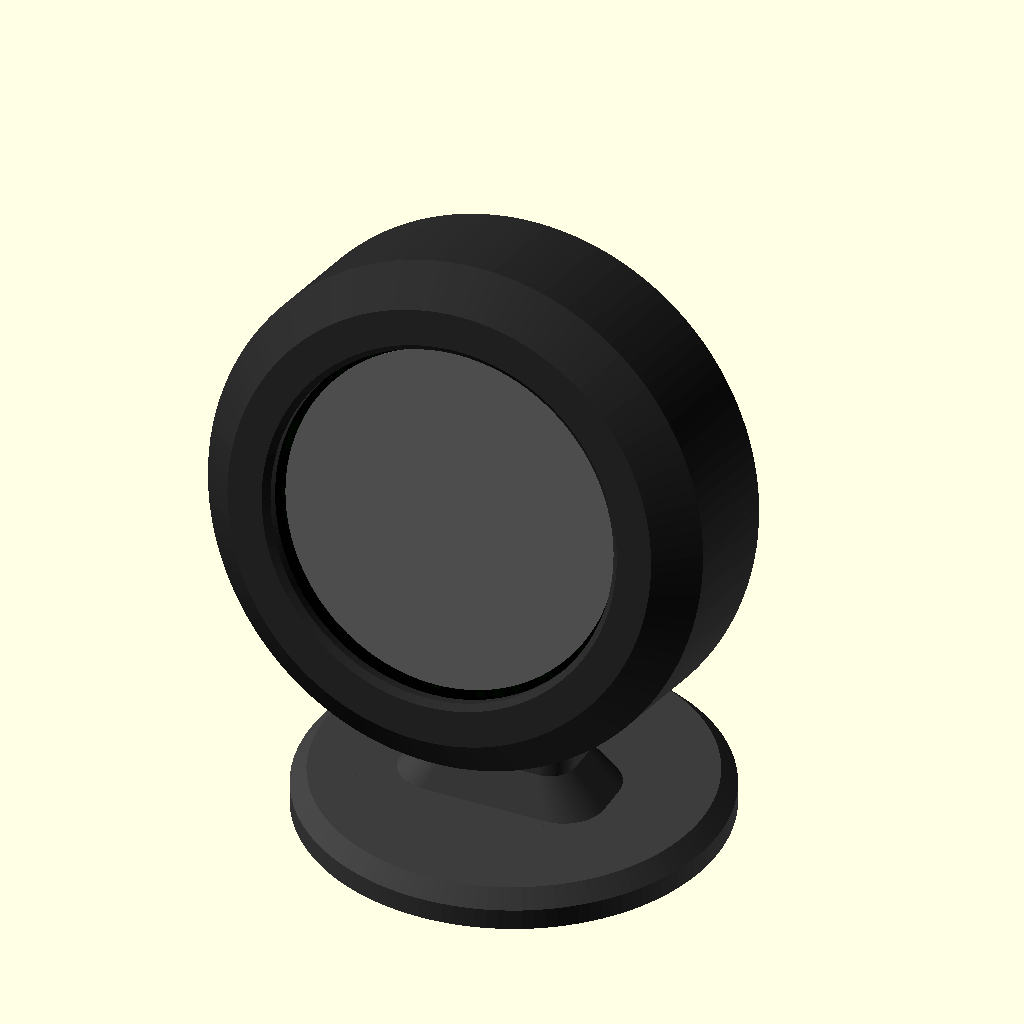
Cell 1 — every parameter at its default value.
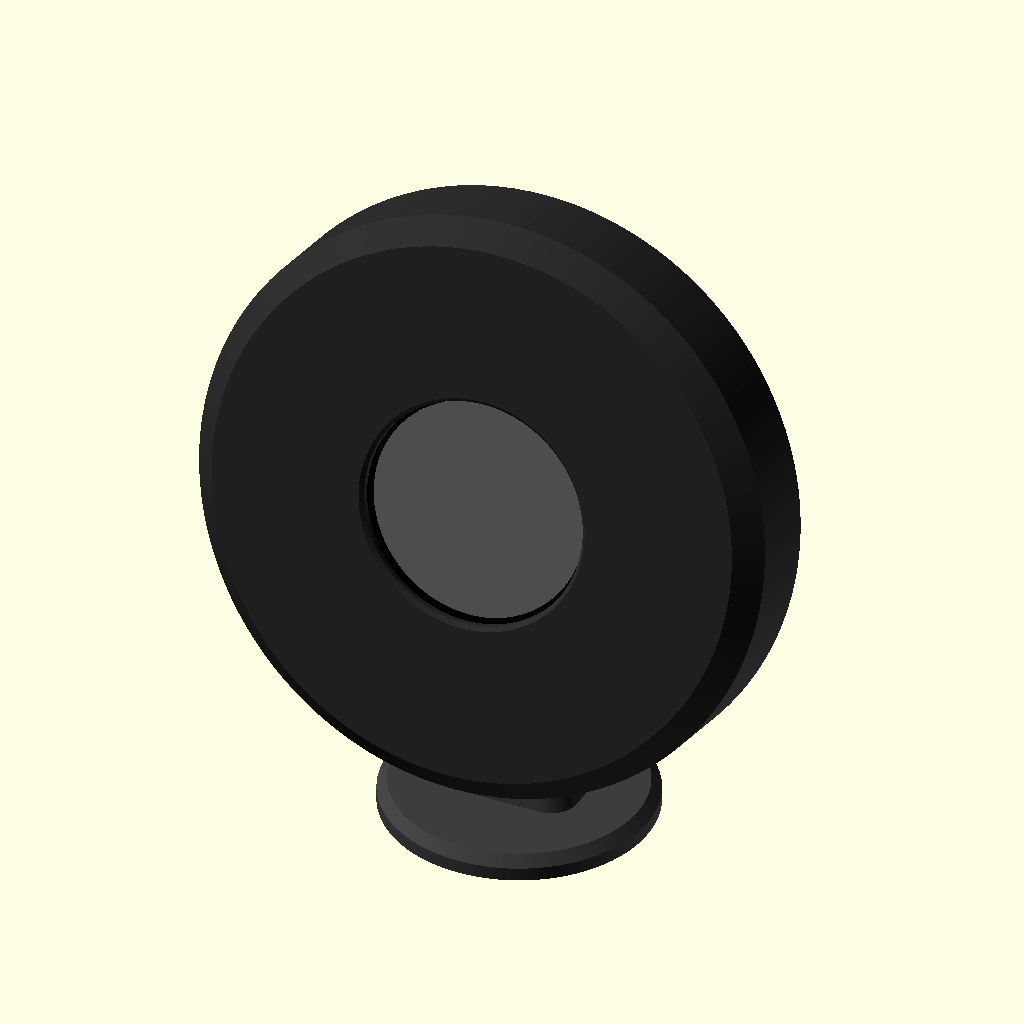
Cell 2: the same model with board_d = 77.
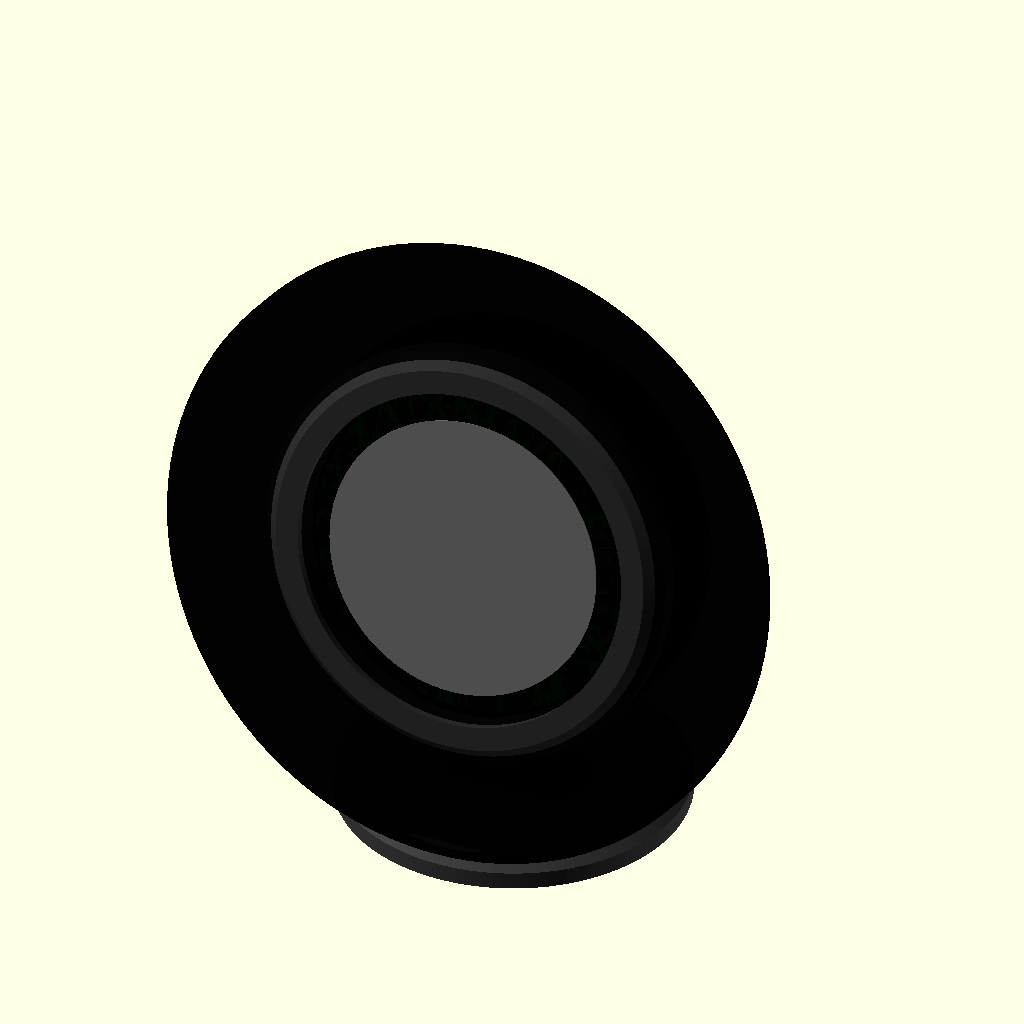
Cell 3: glass_d = 72 (everything else at default).
The same orthographic view direction (rotation 55°, 0°, 25°; colour scheme Cornfield) for every cell, with the view re-fitted per cell, so scale and position can differ between cells.
Source of the model, screens/screen1-round/enclosure/round_display_housing.scad:
// =============================================================================
//  Dash housing for the round display (screen 1)
//  ESP32-2424S012: ESP32-C3 + 1.28" 240x240 GC9A01 + CST816S touch, USB-C
// -----------------------------------------------------------------------------
//  A bevelled puck floating on a slim stalk, like a gauge pod. Parts:
//
//    cup     - the puck's body: one piece, a 45 degree bevel round the face, no
//              bezel ring and no screws on the front. The board goes in from
//              the BACK, glass first, against the front lip and a foam ring.
//              The USB-C plug leaves through a slot in the side wall, the two
//              side buttons through two holes.
//    cover   - the flat back: three posts press the board forward, three M2
//              countersunk screws into the wall, a shallow recess that the
//              stand's dock drops into, two magnet pockets and vents.
//    stand   - the mount: a round foot with a VHB pad pocket, a stalk that
//              rises and bends back to lie in the puck's plane, and a small
//              dock at its top with two magnets that holds the puck's back.
//              Nothing shows behind the puck. The USB-C plug hangs from the
//              puck's bottom with a right-angle lead going sideways.
//    wedge   - the alternative, lying down, for a dash you look down at.
//    testring- a 3 mm slice of the cavity with the USB slot: print it first
//              (a minute), drop the board in, adjust the numbers below.
//
//  Render one part:  openscad -o cup.stl -D 'part="cup"' round_display_housing.scad
//  Parts: "cup" "cover" "stand" "wedge" "testring"
//         "assembly" (the puck on the stand) "exploded" (the parts apart)
//
//  Everything in millimetres. Measure your board before printing (README).
// =============================================================================

part = "assembly";

/* ───────────── the board (measure these, defaults are the 2424S012) ───────── */
board_d      = 38.5;   // PCB diameter (the 38.5 of "38.5 x 37")
glass_d      = 36.0;   // cover glass outer diameter (sits on the PCB)
active_d     = 32.4;   // visible display area; the front lip must clear it
pcb_t        = 1.6;    // PCB thickness
front_stack  = 3.0;    // glass top above the PCB front face (LCD + touch glass)
back_stack   = 5.0;    // tallest thing on the back (JST battery socket, ESP module)

usb_angle    = 270;    // where the USB-C socket points (0 = right, 90 = up, 270 = down)
usb_w        = 13.0;   // slot width for the plug body (right-angle plug: ~12.5)
usb_h        = 7.5;    // slot height
usb_below    = 1.5;    // socket centre below the PCB back face

btn_angles   = [200, 240]; // side buttons (BOOT / RESET), degrees like usb_angle. [] = none
btn_d        = 4.0;    // finger-nail / paperclip hole
btn_below    = 1.5;    // switch plunger centre below the PCB back face

/* ───────────── printing and fit ─────────────────────────────────────────── */
clr_r        = 0.4;    // radial clearance around the PCB
clr_z        = 0.3;    // axial play
wall         = 4.6;    // cup wall (the cover screws bite into it)
cover_t      = 3.6;    // the back cover (dock recess + magnet pockets + floor)
lip_overlap  = 1.2;    // front lip over the glass edge
lip_t        = 1.6;    // front lip thickness
gasket_t     = 1.0;    // foam ring between lip and glass (takes up tolerance)
bevel        = 3.5;    // 45 deg bevel round the front edge: the lens look
post_angles  = [30, 150, 330]; // cover posts that press on the PCB edge (clear of USB and buttons)
post_w       = 3.0;    // post width along the wall
post_in      = 1.5;    // post reach into the cavity (under the PCB edge only)
screw_angles = [90, 220, 340]; // cover screws, M2 x 8 countersunk self-tapping, from the back.
                       // Unevenly spaced on purpose: the cover only fits one way round, so the
                       // dock recess is level when the USB slot is at the bottom
screw_hole   = 1.8;    // pilot hole in the cup wall
screw_head_d = 4.0;    // countersink in the cover
vent_angles  = [45, 75, 105, 135]; // vent slots in the cover, upper half (the stalk covers the lower)
magnet_d     = 10.0;   // two Ø10 x 2 mm disc magnets in cover and dock (0 = none)
magnet_t     = 2.0;
magnet_gap   = 16.0;   // centre-to-centre

/* ───────────── the stand (upright, on the dash top) ─────────────────────── */
face_tilt    = 12;     // the puck leans back from vertical by this much
plug_gap     = 9;      // clear height under the puck's bottom edge: a right-angle USB-C plug
stem_w       = 14;     // the stalk's section at the foot ...
stem_d       = 8;
stem_d_top   = 6;      // ... and its depth where it meets the dock (the dock is as deep)
stem_run     = 18;     // the straight run in the puck's plane before the dock
dock_h       = 14;     // the dock: a stadium magnet_gap + dock_h wide, dock_h tall
dock_t       = stem_d_top; // behind the puck's back plane, flush with the stalk ...
dock_boss    = 0.7;    // ... and this much into the cover's recess (locates the puck)
dock_clr     = 0.2;    // recess clearance round the boss
foot_d       = 40;     // round foot (a Ø34 VHB disc fits underneath)
foot_t       = 3.5;

/* ───────────── the wedge (alternative, lying down) ──────────────────────── */
tilt_deg     = 20;     // face tilts up towards the driver by this much
base_w       = 52;     // footprint (a 50 x 50 VHB pad fits underneath)
base_l       = 50;
base_min_t   = 4;      // thinnest edge of the wedge
recess_depth = 1.5;    // locating recess for the cup on top of the wedge

/* ───────────── derived ──────────────────────────────────────────────────── */
$fn = 120;
cav_d   = board_d + 2 * clr_r;                     // cavity diameter
outer_d = cav_d + 2 * wall;                        // puck diameter
z_pcb   = cover_t + clr_z + back_stack;            // PCB back face, from the puck's back
cup_h   = z_pcb + pcb_t + front_stack + gasket_t + lip_t;   // puck thickness
lip_in  = glass_d - 2 * lip_overlap;               // the opening
r_screw = cav_d / 2 + 2.0;                         // screw circle, in the wall
dock_w  = magnet_gap + dock_h;                     // the magnets sit in the stadium's round ends
eps = 0.01;

assert(lip_in >= active_d + 0.6, "the front lip would cover the display: reduce lip_overlap");
assert(r_screw - screw_hole / 2 - cav_d / 2 >= 1.0, "cover screws too close to the cavity");
assert(outer_d / 2 - r_screw - screw_head_d / 2 >= 0.4, "countersinks break out of the cover's edge");
assert(cover_t - dock_boss - 0.1 - magnet_t - 0.2 >= 0.6, "cover too thin for recess plus magnet pockets");
assert(dock_h >= magnet_d + 0.4 + 3, "dock too small round the magnets");
assert(dock_t + dock_boss - magnet_t - 0.2 >= 1.0, "dock too thin for the magnet pockets");

// The stand: the puck's centre sits here, so its bottom edge is plug_gap above the foot.
z_c = foot_t + plug_gap + (outer_d / 2) * cos(face_tilt);
/** The puck's frame on the stand: local z points at the driver (world -y, a
 *  little up), local y is up (leaning back by face_tilt). The cup's own z
 *  axis is this local z, so cup() and cover() drop straight in. */
module puck_frame() { translate([0, 0, z_c]) rotate([90 - face_tilt, 0, 0]) children(); }
/** A point of the puck frame in world coordinates. */
function pf(x, y, z) = [x, y * sin(face_tilt) - z * cos(face_tilt),
                        z_c + y * cos(face_tilt) + z * sin(face_tilt)];

/* ───────────── helpers ──────────────────────────────────────────────────── */
// A rounded slot through the cup wall at an angle: w wide, h tall, centred at
// height z. open_back runs it out through the cup's back, so the cover closes
// it and, printed front-down, there is nothing to bridge.
module wall_slot(ang, w, h, z, open_back = false) {
    r = min(2, h / 2 - 0.1);
    rotate([0, 0, ang])
        translate([cav_d / 2 - 1, 0, z])
            rotate([0, 90, 0])
                linear_extrude(wall + 2)
                    hull() {
                        offset(r = r) square([h - 2 * r, w - 2 * r], center = true);
                        if (open_back)
                            translate([h + 2, 0]) offset(r = r) square([h - 2 * r, w - 2 * r], center = true);
                    }
}
module round_hole(ang, d, z) {
    rotate([0, 0, ang])
        translate([cav_d / 2 - 1, 0, z])
            rotate([0, 90, 0])
                linear_extrude(wall + 2) circle(d = d);
}
module magnet_pockets(z0, depth) {
    if (magnet_d > 0)
        for (s = [-1, 1])
            translate([s * magnet_gap / 2, 0, z0])
                cylinder(d = magnet_d + 0.4, h = depth + eps);
}
module rounded_rect(w, l, r) { offset(r = r) offset(delta = -r) square([w, l], center = true); }
module stadium(w, h) { hull() for (s = [-1, 1]) translate([s * (w - h) / 2, 0]) circle(d = h); }

/* ───────────── the cup ──────────────────────────────────────────────────── */
module cup() {
    difference() {
        // the body: from the cover up to the face, bevelled at the front
        rotate_extrude()
            polygon([[0, cover_t], [outer_d / 2, cover_t], [outer_d / 2, cup_h - bevel],
                     [outer_d / 2 - bevel, cup_h], [0, cup_h]]);
        // cavity, open at the back, closed by the front lip
        translate([0, 0, cover_t - 1]) cylinder(d = cav_d, h = cup_h - lip_t - cover_t + 1);
        // the opening in the lip, with a soft edge
        translate([0, 0, cup_h - lip_t - eps]) cylinder(d = lip_in, h = lip_t + 2 * eps);
        translate([0, 0, cup_h - 0.6]) cylinder(d1 = lip_in, d2 = lip_in + 1.2, h = 0.6 + eps);
        // USB-C plug through the side wall, out through the back
        wall_slot(usb_angle, usb_w, usb_h, z_pcb - usb_below, open_back = true);
        // side buttons
        for (a = btn_angles) round_hole(a, btn_d, z_pcb - btn_below);
        // cover screw pilot holes, up into the wall from the back
        for (a = screw_angles)
            rotate([0, 0, a]) translate([r_screw, 0, cover_t - eps]) cylinder(d = screw_hole, h = 6);
    }
}

/* ───────────── the back cover ───────────────────────────────────────────── */
module cover() {
    difference() {
        union() {
            // the disc, with a soft outer edge on the back
            rotate_extrude()
                polygon([[0, 0], [outer_d / 2 - 0.5, 0], [outer_d / 2, 0.5],
                         [outer_d / 2, cover_t], [0, cover_t]]);
            // posts: the PCB edge rests on these; nothing touches the components
            for (a = post_angles)
                rotate([0, 0, a])
                    translate([cav_d / 2 - post_in - 0.3, -post_w / 2, cover_t - eps])
                        cube([post_in, post_w, clr_z + back_stack + eps]);
        }
        // screws: through hole + countersunk head on the back
        for (a = screw_angles)
            rotate([0, 0, a])
                translate([r_screw, 0, 0]) {
                    translate([0, 0, -eps]) cylinder(d = 2.3, h = cover_t + 2 * eps);
                    translate([0, 0, -eps]) cylinder(d1 = screw_head_d, d2 = 2.3, h = 1.0 + eps);
                }
        // the dock's recess, then the magnets in its floor
        translate([0, 0, -eps]) linear_extrude(dock_boss + 0.1 + eps)
            stadium(dock_w + 2 * dock_clr, dock_h + 2 * dock_clr);
        magnet_pockets(dock_boss + 0.1 - eps, magnet_t + 0.2);
        // vents
        for (a = vent_angles)
            rotate([0, 0, a])
                translate([cav_d / 2 - 3.5, 0, -eps])
                    hull() {
                        translate([0,  3, 0]) cylinder(d = 1.6, h = cover_t + 2 * eps);
                        translate([0, -3, 0]) cylinder(d = 1.6, h = cover_t + 2 * eps);
                    }
    }
}

/* ───────────── the stand ────────────────────────────────────────────────── */
// The stalk is a quadratic curve: straight up out of the foot, bending back
// until it runs in the puck's plane for the last stem_run millimetres and
// ends in the dock. A chain of thin rounded slabs square to the curve, hulled
// pairwise; the section widens from stem_w to the dock's width once it is
// hidden behind the puck. Nothing leans more than face_tilt from vertical, so
// it prints foot-down with no support.
stem_p2 = pf(0, 0, -dock_t / 2);
stem_p1 = pf(0, -stem_run, -dock_t / 2);
stem_p0 = [0, stem_p1[1], foot_t - 0.5];
function bez(u)  = (1 - u) * (1 - u) * stem_p0 + 2 * u * (1 - u) * stem_p1 + u * u * stem_p2;
function bezd(u) = 2 * (1 - u) * (stem_p1 - stem_p0) + 2 * u * (stem_p2 - stem_p1);
function sstep(x) = let(t = min(max(x, 0), 1)) t * t * (3 - 2 * t);
function stem_wid(u) = stem_w + (dock_w - stem_w) * sstep((u - 0.3) / 0.55);
function stem_dep(u) = stem_d + (stem_d_top - stem_d) * u;
module stem_slab(u) {
    p = bez(u); d = bezd(u);
    translate(p) rotate([atan2(-d[1], d[2]), 0, 0])
        linear_extrude(0.6, center = true) rounded_rect(stem_wid(u), stem_dep(u), 2.5);
}
module stand() {
    n = 24;
    difference() {
        union() {
            // the foot, chamfered
            rotate_extrude()
                polygon([[0, 0], [foot_d / 2, 0], [foot_d / 2, foot_t - 1.5],
                         [foot_d / 2 - 1.5, foot_t], [0, foot_t]]);
            // the stalk, cut flat where the puck's back sits
            difference() {
                union() {
                    hull() {   // a small flare into the foot
                        translate([0, stem_p0[1], foot_t - 0.3])
                            linear_extrude(0.6, center = true) rounded_rect(stem_w + 6, stem_d + 3, 4);
                        stem_slab(0.12);
                    }
                    for (i = [0 : n - 1]) hull() { stem_slab(i / n); stem_slab((i + 1) / n); }
                }
                puck_frame() translate([0, 0, 50]) cube(100, center = true);
            }
            // the dock, with its boss into the cover's recess
            puck_frame() translate([0, 0, -dock_t])
                linear_extrude(dock_t + dock_boss) stadium(dock_w, dock_h);
        }
        // magnets in the boss face
        puck_frame() translate([0, 0, dock_boss - magnet_t - 0.2]) magnet_pockets(0, magnet_t + 0.2);
        // shallow pocket underneath to locate the VHB disc
        translate([0, 0, -eps]) cylinder(d = foot_d - 6, h = 0.5);
        // nothing below the foot
        translate([0, 0, -50 - eps]) cube([200, 200, 100], center = true);
    }
}

/* ───────────── the wedge (alternative) ──────────────────────────────────── */
module wedge() {
    module on_face() {   // the wedge's tilted top face, origin at the recess centre
        translate([0, -base_l / 2 + 3, base_min_t])
            rotate([tilt_deg, 0, 0])
                translate([0, (base_l - 6) / 2, 0]) children();
    }
    difference() {
        union() {
            difference() {
                hull() {
                    for (sx = [-1, 1], sy = [-1, 1])
                        translate([sx * (base_w / 2 - 3), sy * (base_l / 2 - 3), 0])
                            cylinder(r = 3, h = base_min_t + (sy > 0 ? (base_l - 6) * tan(tilt_deg) : 0));
                }
                on_face() translate([0, 0, -recess_depth]) cylinder(d = outer_d + 0.6, h = 20);
                translate([0, 0, -eps]) linear_extrude(0.6) rounded_rect(base_w - 8, base_l - 8, 2);
            }
            // the same boss as the stand's dock, on the recess floor
            on_face() translate([0, 0, -recess_depth - eps])
                linear_extrude(dock_boss + eps) stadium(dock_w, dock_h);
        }
        on_face() translate([0, 0, -recess_depth + dock_boss - magnet_t - 0.2])
            magnet_pockets(0, magnet_t + 0.2);
    }
}

/* ───────────── test-fit ring ────────────────────────────────────────────── */
module testring() {
    difference() {
        cylinder(d = outer_d, h = 3);
        translate([0, 0, -eps]) cylinder(d = cav_d, h = 4);
        rotate([0, 0, usb_angle]) translate([cav_d / 2 - 1, -usb_w / 2, -eps]) cube([wall + 2, usb_w, 4]);
    }
}

/* ───────────── a mock board, for the assembly views only ────────────────── */
module board_mock() {
    color("darkgreen") translate([0, 0, z_pcb]) cylinder(d = board_d, h = pcb_t);
    color("black", 0.9) translate([0, 0, z_pcb + pcb_t]) cylinder(d = glass_d, h = front_stack);
    color("dimgray") translate([0, 0, z_pcb + pcb_t + front_stack - 0.2]) cylinder(d = active_d, h = 0.3);
}

/* ───────────── output ───────────────────────────────────────────────────── */
if (part == "cup")      cup();
if (part == "cover")    cover();
if (part == "stand")    stand();
if (part == "wedge")    wedge();
if (part == "testring") testring();
if (part == "assembly") {                 // the puck on the dash
    color("#3d3d3d") stand();
    puck_frame() {
        color("#2b2b2b") cup();
        color("#2b2b2b") cover();
        board_mock();
    }
}
if (part == "exploded") {                 // the parts pulled forward off the stand
    color("#3d3d3d") stand();
    puck_frame() {
        color("#2b2b2b") translate([0, 0, 16]) cover();
        color("#2b2b2b") translate([0, 0, 30]) cup();
        translate([0, 0, 30]) board_mock();
    }
}
Parameter table extracted from the source (name, type, default, range or options):
part: string, default "assembly"
board_d: number, default 38.5
glass_d: number, default 36
active_d: number, default 32.4
pcb_t: number, default 1.6
front_stack: number, default 3
back_stack: number, default 5
usb_angle: number, default 270
usb_w: number, default 13
usb_h: number, default 7.5
usb_below: number, default 1.5
btn_angles: vector, default [200, 240]
btn_d: number, default 4
btn_below: number, default 1.5
clr_r: number, default 0.4
clr_z: number, default 0.3
wall: number, default 4.6
cover_t: number, default 3.6
lip_overlap: number, default 1.2
lip_t: number, default 1.6
gasket_t: number, default 1
bevel: number, default 3.5
post_angles: vector, default [30, 150, 330]
post_w: number, default 3
post_in: number, default 1.5
screw_angles: vector, default [90, 220, 340]
screw_hole: number, default 1.8
screw_head_d: number, default 4
vent_angles: vector, default [45, 75, 105, 135]
magnet_d: number, default 10
magnet_t: number, default 2
magnet_gap: number, default 16
face_tilt: number, default 12
plug_gap: number, default 9
stem_w: number, default 14
stem_d: number, default 8
stem_d_top: number, default 6
stem_run: number, default 18
dock_h: number, default 14
dock_boss: number, default 0.7
dock_clr: number, default 0.2
foot_d: number, default 40
foot_t: number, default 3.5
tilt_deg: number, default 20
base_w: number, default 52
base_l: number, default 50
base_min_t: number, default 4
recess_depth: number, default 1.5
eps: number, default 0.01
